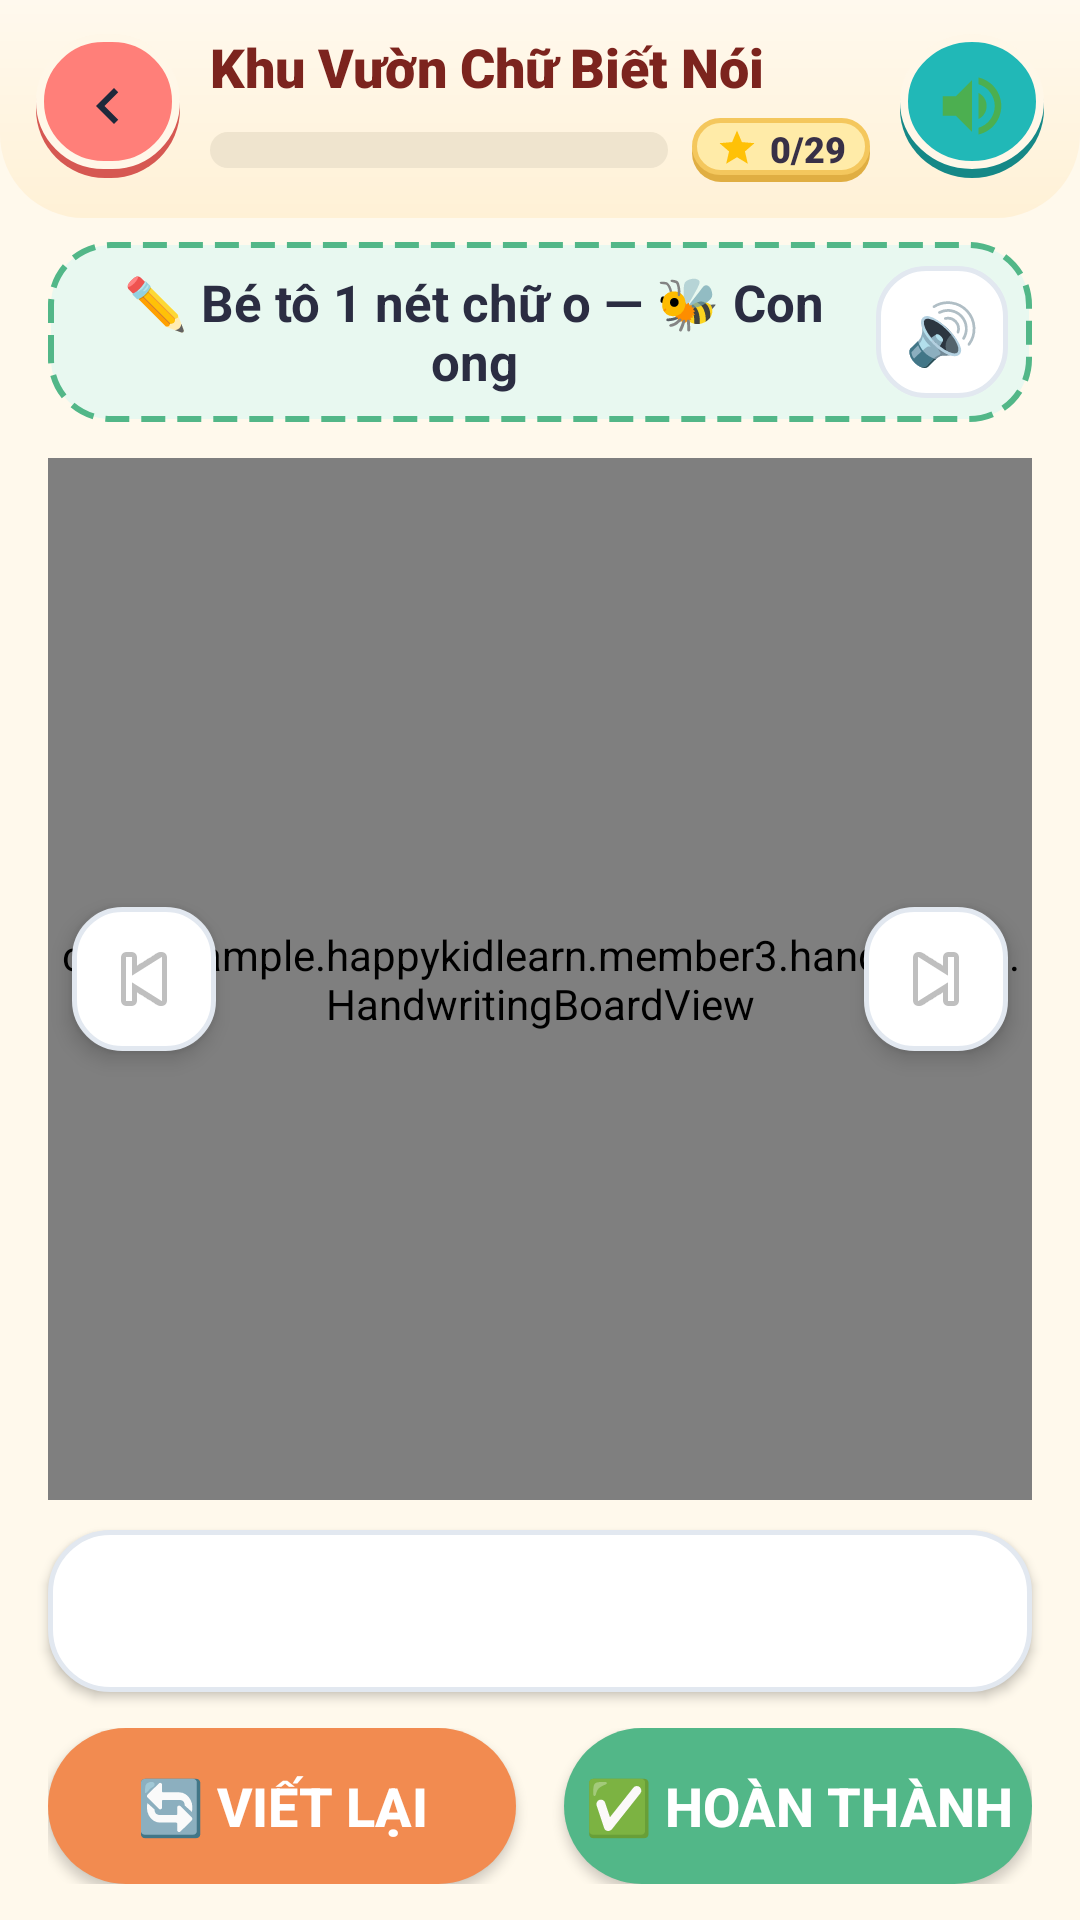

Produce the Android XML layout that renders to this screen, including the resource entries it uses.
<!-- AndroidManifest.xml: application theme Theme.HappyKidLearn -->
<!-- res/layout/activity_m3_handwriting.xml -->
<?xml version="1.0" encoding="utf-8"?>
<LinearLayout xmlns:android="http://schemas.android.com/apk/res/android"
    xmlns:app="http://schemas.android.com/apk/res-auto"
    android:layout_width="match_parent"
    android:layout_height="match_parent"
    android:orientation="vertical"
    android:background="@color/m3_bg_cream">

    
    <include layout="@layout/m2_layout_game_header" />

    
    <LinearLayout
        android:layout_width="match_parent"
        android:layout_height="wrap_content"
        android:layout_marginHorizontal="16dp"
        android:layout_marginTop="8dp"
        android:layout_marginBottom="6dp"
        android:background="@drawable/m3_bg_banner_mint"
        android:gravity="center_vertical"
        android:orientation="horizontal"
        android:padding="8dp">

        <TextView
            android:id="@+id/tv_m3_banner"
            android:layout_width="0dp"
            android:layout_height="wrap_content"
            android:layout_weight="1"
            android:gravity="center"
            android:paddingHorizontal="8dp"
            android:text="✏️ Bé tô 1 nét chữ o — 🐝 Con ong"
            android:textColor="@color/m3_text_main"
            android:textSize="17sp"
            android:textStyle="bold" />

        <TextView
            android:id="@+id/btn_m3_speak"
            android:layout_width="44dp"
            android:layout_height="44dp"
            android:background="@drawable/m3_bg_item_tile"
            android:text="🔊"
            android:textSize="20sp"
            android:textColor="@color/m3_text_main"
            android:gravity="center"
            android:clickable="true"
            android:focusable="true"
            android:contentDescription="Phát âm" />
    </LinearLayout>

    
    <HorizontalScrollView
        android:id="@+id/scroll_m3_lessons"
        android:layout_width="match_parent"
        android:layout_height="wrap_content"
        android:clipToPadding="false"
        android:paddingHorizontal="16dp"
        android:paddingBottom="6dp"
        android:scrollbars="none">

        <LinearLayout
            android:id="@+id/layout_m3_lesson_container"
            android:layout_width="wrap_content"
            android:layout_height="wrap_content"
            android:gravity="center_vertical"
            android:orientation="horizontal" />
    </HorizontalScrollView>

    
    <FrameLayout
        android:id="@+id/layout_m3_board_container"
        android:layout_width="match_parent"
        android:layout_height="0dp"
        android:layout_weight="1"
        android:layout_marginHorizontal="16dp"
        android:background="@drawable/m3_bg_board_white">

        
        <com.example.happykidlearn.member3.handwriting.HandwritingBoardView
            android:id="@+id/view_m3_handwriting_board"
            android:layout_width="match_parent"
            android:layout_height="match_parent" />

        
        <ImageButton
            android:id="@+id/btn_m3_prev"
            android:layout_width="48dp"
            android:layout_height="48dp"
            android:layout_gravity="center_vertical|start"
            android:layout_marginStart="8dp"
            android:background="@drawable/m3_bg_item_tile"
            android:contentDescription="Trước"
            android:elevation="4dp"
            android:src="@android:drawable/ic_media_previous" />

        <ImageButton
            android:id="@+id/btn_m3_next"
            android:layout_width="48dp"
            android:layout_height="48dp"
            android:layout_gravity="center_vertical|end"
            android:layout_marginEnd="8dp"
            android:background="@drawable/m3_bg_item_tile"
            android:contentDescription="Tiếp theo"
            android:elevation="4dp"
            android:src="@android:drawable/ic_media_next" />

        
        <TextView
            android:id="@+id/tv_m3_encourage_toast"
            android:layout_width="wrap_content"
            android:layout_height="wrap_content"
            android:layout_gravity="top|center_horizontal"
            android:layout_marginTop="12dp"
            android:background="@drawable/m3_bg_card_amber"
            android:elevation="8dp"
            android:paddingHorizontal="20dp"
            android:paddingVertical="10dp"
            android:text="Bé hãy tô liền 1 nét cho kín chữ nhé!"
            android:textColor="@color/m3_text_main"
            android:textSize="16sp"
            android:textStyle="bold"
            android:visibility="gone" />
    </FrameLayout>

    
    <LinearLayout
        android:layout_width="match_parent"
        android:layout_height="wrap_content"
        android:layout_marginHorizontal="16dp"
        android:layout_marginTop="10dp"
        android:background="@drawable/m3_bg_board_white"
        android:elevation="2dp"
        android:gravity="center"
        android:orientation="horizontal"
        android:padding="8dp">

        <View
            android:id="@+id/color_red"
            android:layout_width="38dp"
            android:layout_height="38dp"
            android:layout_marginHorizontal="6dp"
            android:background="@drawable/m3_color_dot"
            android:backgroundTint="@color/m3_color_red" />

        <View
            android:id="@+id/color_orange"
            android:layout_width="38dp"
            android:layout_height="38dp"
            android:layout_marginHorizontal="6dp"
            android:background="@drawable/m3_color_dot"
            android:backgroundTint="@color/m3_color_orange" />

        <View
            android:id="@+id/color_green"
            android:layout_width="38dp"
            android:layout_height="38dp"
            android:layout_marginHorizontal="6dp"
            android:background="@drawable/m3_color_dot"
            android:backgroundTint="@color/m3_color_green" />

        <View
            android:id="@+id/color_blue"
            android:layout_width="38dp"
            android:layout_height="38dp"
            android:layout_marginHorizontal="6dp"
            android:background="@drawable/m3_color_dot"
            android:backgroundTint="@color/m3_color_blue" />

        <View
            android:id="@+id/color_purple"
            android:layout_width="38dp"
            android:layout_height="38dp"
            android:layout_marginHorizontal="6dp"
            android:background="@drawable/m3_color_dot"
            android:backgroundTint="@color/m3_color_purple" />

        <View
            android:id="@+id/color_black"
            android:layout_width="38dp"
            android:layout_height="38dp"
            android:layout_marginHorizontal="6dp"
            android:background="@drawable/m3_color_dot"
            android:backgroundTint="@color/m3_color_black" />
    </LinearLayout>

    
    <LinearLayout
        android:layout_width="match_parent"
        android:layout_height="wrap_content"
        android:gravity="center"
        android:orientation="horizontal"
        android:paddingHorizontal="16dp"
        android:paddingVertical="12dp">

        <androidx.appcompat.widget.AppCompatButton
            android:id="@+id/btn_m3_clear"
            android:layout_width="0dp"
            android:layout_height="52dp"
            android:layout_marginEnd="8dp"
            android:layout_weight="1"
            android:background="@drawable/m3_btn_pill_orange"
            app:backgroundTint="@null"
            android:text="🔄 Viết lại"
            android:textColor="#FFFFFF"
            android:textSize="18sp"
            android:textStyle="bold" />

        <androidx.appcompat.widget.AppCompatButton
            android:id="@+id/btn_m3_finish_letter"
            android:layout_width="0dp"
            android:layout_height="52dp"
            android:layout_marginStart="8dp"
            android:layout_weight="1"
            android:background="@drawable/m3_btn_pill_green"
            app:backgroundTint="@null"
            android:text="✅ Hoàn thành"
            android:textColor="#FFFFFF"
            android:textSize="18sp"
            android:textStyle="bold" />
    </LinearLayout>
</LinearLayout>
<!-- res/layout/m2_layout_game_header.xml (included above) -->
<?xml version="1.0" encoding="utf-8"?>
<LinearLayout xmlns:android="http://schemas.android.com/apk/res/android"
    android:id="@+id/header_root"
    android:layout_width="match_parent"
    android:layout_height="wrap_content"
    android:background="@drawable/m2_bg_home_header"
    android:gravity="center_vertical"
    android:orientation="horizontal"
    android:paddingStart="12dp"
    android:paddingTop="10dp"
    android:paddingEnd="12dp"
    android:paddingBottom="12dp">

    
    <ImageButton
        android:id="@+id/btn_header_back"
        android:layout_width="48dp"
        android:layout_height="48dp"
        android:background="@drawable/m2_bg_parent_button_coral"
        android:contentDescription="Quay lại"
        android:padding="11dp"
        android:scaleType="centerInside"
        android:src="@drawable/m2_ic_arrow_left" />

    
    <LinearLayout
        android:layout_width="0dp"
        android:layout_height="wrap_content"
        android:layout_marginStart="10dp"
        android:layout_marginEnd="10dp"
        android:layout_weight="1"
        android:orientation="vertical">

        <TextView
            android:id="@+id/tv_header_title"
            android:layout_width="wrap_content"
            android:layout_height="wrap_content"
            android:ellipsize="end"
            android:fontFamily="sans-serif-black"
            android:maxLines="1"
            android:text="Khu Vườn Chữ Biết Nói"
            android:textColor="@color/m2_text_book_title"
            android:textSize="18sp"
            android:textStyle="bold" />

        <LinearLayout
            android:layout_width="match_parent"
            android:layout_height="wrap_content"
            android:layout_marginTop="5dp"
            android:gravity="center_vertical"
            android:orientation="horizontal">

            <ProgressBar
                android:id="@+id/pb_header_progress"
                style="?android:attr/progressBarStyleHorizontal"
                android:layout_width="0dp"
                android:layout_height="12dp"
                android:layout_weight="1"
                android:max="100"
                android:progress="0"
                android:progressDrawable="@drawable/m2_bg_progress_bar" />

            <LinearLayout
                android:layout_width="wrap_content"
                android:layout_height="wrap_content"
                android:layout_marginStart="8dp"
                android:background="@drawable/m2_bg_star_pill"
                android:gravity="center_vertical"
                android:orientation="horizontal"
                android:paddingStart="8dp"
                android:paddingTop="2dp"
                android:paddingEnd="8dp"
                android:paddingBottom="3dp">

                <ImageView
                    android:layout_width="14dp"
                    android:layout_height="14dp"
                    android:importantForAccessibility="no"
                    android:src="@drawable/ic_star_filled" />

                <TextView
                    android:id="@+id/tv_header_progress_text"
                    android:layout_width="wrap_content"
                    android:layout_height="wrap_content"
                    android:layout_marginStart="4dp"
                    android:fontFamily="sans-serif-black"
                    android:text="0/29"
                    android:textColor="@color/m2_text_primary"
                    android:textSize="12sp"
                    android:textStyle="bold" />
            </LinearLayout>
        </LinearLayout>
    </LinearLayout>

    
    <ImageButton
        android:id="@+id/btn_header_sound"
        android:layout_width="48dp"
        android:layout_height="48dp"
        android:background="@drawable/m2_bg_sound_button_teal"
        android:contentDescription="@string/m2_cd_btn_sound"
        android:padding="11dp"
        android:scaleType="centerInside"
        android:src="@drawable/ic_sound_on" />

</LinearLayout>
<!-- resources referenced by this layout -->
<resources>
  <color name="m2_text_book_title">#7C241E</color>
  <color name="m2_text_primary">#383047</color>
  <color name="m3_bg_cream">#FFF9EC</color>
  <color name="m3_color_black">#000000</color>
  <color name="m3_color_blue">#007AFF</color>
  <color name="m3_color_green">#34C759</color>
  <color name="m3_color_orange">#FF9500</color>
  <color name="m3_color_purple">#AF52DE</color>
  <color name="m3_color_red">#FF3B30</color>
  <color name="m3_text_main">#2B2D42</color>
  <!-- drawable m3_bg_item_tile (drawable) -->
  <?xml version="1.0" encoding="utf-8"?>
  <shape xmlns:android="http://schemas.android.com/apk/res/android"
      android:shape="rectangle">
      <solid android:color="@color/m3_board_white" />
      <corners android:radius="16dp" />
      <stroke android:width="1.5dp" android:color="@color/m3_board_border"/>
  </shape>
  <!-- drawable m3_btn_pill_green (drawable) -->
  <?xml version="1.0" encoding="utf-8"?>
  <selector xmlns:android="http://schemas.android.com/apk/res/android">
      <item android:state_pressed="true" android:drawable="@drawable/m3_btn_pill_green_pressed" />
      <item android:drawable="@drawable/m3_btn_pill_green_normal" />
  </selector>
  <!-- drawable m3_btn_pill_orange (drawable) -->
  <?xml version="1.0" encoding="utf-8"?>
  <selector xmlns:android="http://schemas.android.com/apk/res/android">
      <item android:state_pressed="true" android:drawable="@drawable/m3_btn_pill_orange_pressed" />
      <item android:drawable="@drawable/m3_btn_pill_orange_normal" />
  </selector>
  <string name="m2_cd_btn_sound">Bật hoặc tắt âm thanh ứng dụng</string>
  <style name="Theme.HappyKidLearn" parent="Base.Theme.HappyKidLearn" />
  <color name="m2_bg_header_gradient_start">#FFF9EE</color>
  <color name="m2_bg_header_gradient_end">#FFF1D6</color>
  <color name="m2_progress_track">#EFE4CE</color>
  <color name="m2_accent_green">#58B881</color>
  <color name="m3_banner_mint_bg">#E8F8F0</color>
  <color name="m3_banner_mint_border">#52B788</color>
  <color name="m3_board_white">#FFFFFF</color>
  <color name="m3_board_border">#E2E8F0</color>
  <color name="m3_card_amber_bg">#FFF8DC</color>
  <color name="m3_card_amber_border">#FFA000</color>
  <!-- drawable m3_btn_pill_green_pressed (drawable) -->
  <?xml version="1.0" encoding="utf-8"?>
  <shape xmlns:android="http://schemas.android.com/apk/res/android"
      android:shape="rectangle">
      <solid android:color="@color/m3_btn_green_pressed" />
      <corners android:radius="50dp" />
  </shape>
  <!-- drawable m3_btn_pill_green_normal (drawable) -->
  <?xml version="1.0" encoding="utf-8"?>
  <shape xmlns:android="http://schemas.android.com/apk/res/android"
      android:shape="rectangle">
      <solid android:color="@color/m3_btn_green" />
      <corners android:radius="50dp" />
  </shape>
  <!-- drawable m3_btn_pill_orange_pressed (drawable) -->
  <?xml version="1.0" encoding="utf-8"?>
  <shape xmlns:android="http://schemas.android.com/apk/res/android"
      android:shape="rectangle">
      <solid android:color="@color/m3_btn_orange_pressed" />
      <corners android:radius="50dp" />
  </shape>
  <!-- drawable m3_btn_pill_orange_normal (drawable) -->
  <?xml version="1.0" encoding="utf-8"?>
  <shape xmlns:android="http://schemas.android.com/apk/res/android"
      android:shape="rectangle">
      <solid android:color="@color/m3_btn_orange" />
      <corners android:radius="50dp" />
  </shape>
  <style name="Base.Theme.HappyKidLearn" parent="Theme.Material3.DayNight.NoActionBar">
          
          
      </style>
  <color name="m3_btn_green_pressed">#3FA172</color>
  <color name="m3_btn_green">#52B788</color>
  <color name="m3_btn_orange_pressed">#DF773B</color>
  <color name="m3_btn_orange">#F28B50</color>
</resources>
